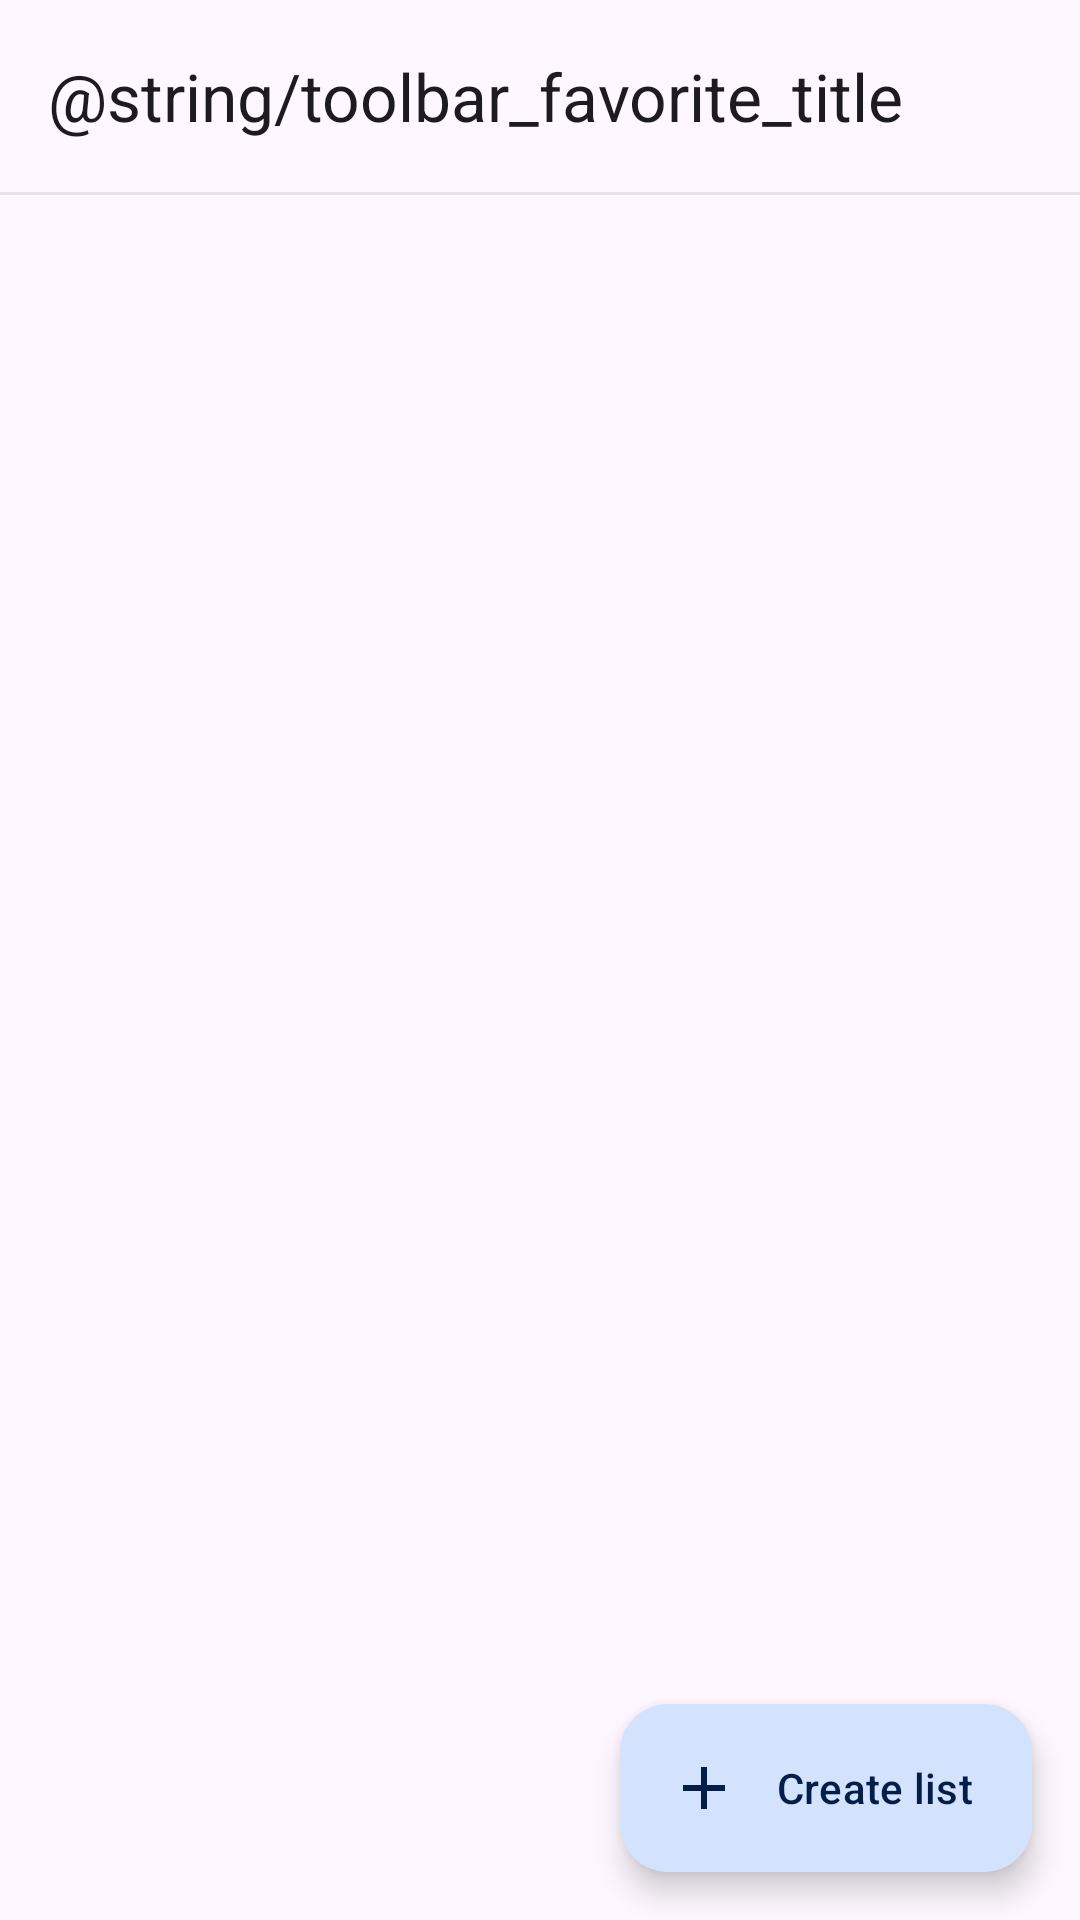

Write the Android layout XML for this screen, with the resource values it uses.
<!-- AndroidManifest.xml: application theme AppCompatTheme -->
<!-- res/layout/activity_favorite_lists.xml -->
<?xml version="1.0" encoding="utf-8"?>
<androidx.coordinatorlayout.widget.CoordinatorLayout
    xmlns:android="http://schemas.android.com/apk/res/android"
    xmlns:app="http://schemas.android.com/apk/res-auto"
    xmlns:tools="http://schemas.android.com/tools"
    android:layout_width="match_parent"
    android:layout_height="match_parent"
    android:background="?android:attr/colorBackground"
    android:fitsSystemWindows="true"
    tools:context=".activity.FavoriteListsActivity">

    <androidx.constraintlayout.widget.ConstraintLayout
        android:layout_width="match_parent"
        android:layout_height="match_parent">

        <com.google.android.material.appbar.MaterialToolbar
            android:id="@+id/favorite_lists_toolbar"
            android:layout_width="0dp"
            android:layout_height="?attr/actionBarSize"
            android:background="?android:attr/colorBackground"
            app:layout_constraintEnd_toEndOf="parent"
            app:layout_constraintStart_toStartOf="parent"
            app:layout_constraintTop_toTopOf="parent"
            app:navigationIconTint="?android:attr/textColorPrimary"
            app:title="@string/toolbar_favorite_title"
            app:titleTextColor="?android:attr/textColorPrimary" />

        <View
            android:id="@+id/favorite_lists_toolbar_divider"
            android:layout_width="0dp"
            android:layout_height="1dp"
            android:alpha="0.45"
            android:background="?attr/colorOutlineVariant"
            app:layout_constraintEnd_toEndOf="parent"
            app:layout_constraintStart_toStartOf="parent"
            app:layout_constraintTop_toBottomOf="@id/favorite_lists_toolbar" />

        <androidx.recyclerview.widget.RecyclerView
            android:id="@+id/favorite_lists_content"
            android:layout_width="0dp"
            android:layout_height="0dp"
            android:clipToPadding="false"
            android:paddingTop="10dp"
            android:paddingBottom="88dp"
            app:layoutManager="androidx.recyclerview.widget.LinearLayoutManager"
            app:layout_constraintBottom_toBottomOf="parent"
            app:layout_constraintEnd_toEndOf="parent"
            app:layout_constraintStart_toStartOf="parent"
            app:layout_constraintTop_toBottomOf="@id/favorite_lists_toolbar_divider"
            tools:listitem="@layout/favorite_list_manager_item" />
    </androidx.constraintlayout.widget.ConstraintLayout>

    <com.google.android.material.floatingactionbutton.ExtendedFloatingActionButton
        android:id="@+id/favorite_lists_fab"
        android:layout_width="wrap_content"
        android:layout_height="wrap_content"
        android:layout_gravity="bottom|end"
        android:layout_margin="16dp"
        android:text="@string/menu_favorite_list_create"
        app:icon="@drawable/ic_rfm_add" />

</androidx.coordinatorlayout.widget.CoordinatorLayout>
<!-- res/layout/favorite_list_manager_item.xml (included above) -->
<?xml version="1.0" encoding="utf-8"?>
<com.google.android.material.card.MaterialCardView
    xmlns:android="http://schemas.android.com/apk/res/android"
    xmlns:app="http://schemas.android.com/apk/res-auto"
    xmlns:tools="http://schemas.android.com/tools"
    android:id="@+id/favorite_list_item_card"
    android:layout_width="match_parent"
    android:layout_height="wrap_content"
    android:layout_marginHorizontal="16dp"
    android:layout_marginVertical="5dp"
    app:cardBackgroundColor="?attr/colorSurfaceContainerLow"
    app:cardCornerRadius="18dp"
    app:cardElevation="0dp"
    app:strokeColor="?attr/colorOutlineVariant"
    app:strokeWidth="1dp">

    <androidx.constraintlayout.widget.ConstraintLayout
        android:layout_width="match_parent"
        android:layout_height="wrap_content"
        android:minHeight="68dp"
        android:paddingStart="16dp"
        android:paddingTop="12dp"
        android:paddingEnd="8dp"
        android:paddingBottom="12dp">

        <ImageView
            android:id="@+id/favorite_list_item_icon"
            android:layout_width="24dp"
            android:layout_height="24dp"
            android:contentDescription="@null"
            android:src="@drawable/ic_rfm_lists"
            app:layout_constraintBottom_toBottomOf="parent"
            app:layout_constraintStart_toStartOf="parent"
            app:layout_constraintTop_toTopOf="parent"
            app:tint="?attr/colorOnSurfaceVariant" />

        <TextView
            android:id="@+id/favorite_list_item_name"
            android:layout_width="0dp"
            android:layout_height="wrap_content"
            android:layout_marginStart="14dp"
            android:layout_marginEnd="8dp"
            android:ellipsize="end"
            android:maxLines="1"
            android:textColor="?attr/colorOnSurface"
            android:textSize="16sp"
            android:textStyle="bold"
            app:layout_constraintBottom_toTopOf="@id/favorite_list_item_count"
            app:layout_constraintEnd_toStartOf="@id/favorite_list_item_active_badge"
            app:layout_constraintStart_toEndOf="@id/favorite_list_item_icon"
            app:layout_constraintTop_toTopOf="parent"
            app:layout_constraintVertical_chainStyle="packed"
            tools:text="Moscow FM" />

        <com.google.android.material.card.MaterialCardView
            android:id="@+id/favorite_list_item_active_badge"
            android:layout_width="wrap_content"
            android:layout_height="wrap_content"
            android:layout_marginEnd="6dp"
            android:visibility="gone"
            app:cardBackgroundColor="?attr/colorPrimary"
            app:cardCornerRadius="10dp"
            app:cardElevation="0dp"
            app:layout_constraintBottom_toBottomOf="@id/favorite_list_item_name"
            app:layout_constraintEnd_toStartOf="@id/favorite_list_item_trailing"
            app:layout_constraintTop_toTopOf="@id/favorite_list_item_name"
            app:strokeWidth="0dp"
            tools:visibility="visible">

            <TextView
                android:layout_width="wrap_content"
                android:layout_height="wrap_content"
                android:paddingHorizontal="8dp"
                android:paddingVertical="2dp"
                android:text="@string/favorite_list_active_badge"
                android:textColor="?attr/colorOnPrimary"
                android:textSize="11sp"
                android:textStyle="bold" />
        </com.google.android.material.card.MaterialCardView>

        <TextView
            android:id="@+id/favorite_list_item_count"
            android:layout_width="0dp"
            android:layout_height="wrap_content"
            android:layout_marginStart="14dp"
            android:layout_marginTop="2dp"
            android:layout_marginEnd="8dp"
            android:ellipsize="end"
            android:maxLines="1"
            android:textColor="?attr/colorOnSurfaceVariant"
            android:textSize="13sp"
            app:layout_constraintBottom_toBottomOf="parent"
            app:layout_constraintEnd_toStartOf="@id/favorite_list_item_trailing"
            app:layout_constraintStart_toEndOf="@id/favorite_list_item_icon"
            app:layout_constraintTop_toBottomOf="@id/favorite_list_item_name"
            tools:text="14 stations" />

        <FrameLayout
            android:id="@+id/favorite_list_item_trailing"
            android:layout_width="wrap_content"
            android:layout_height="wrap_content"
            app:layout_constraintBottom_toBottomOf="parent"
            app:layout_constraintEnd_toEndOf="parent"
            app:layout_constraintTop_toTopOf="parent">

            <com.google.android.material.checkbox.MaterialCheckBox
                android:id="@+id/favorite_list_item_check"
                android:layout_width="40dp"
                android:layout_height="40dp"
                android:clickable="false"
                android:focusable="false"
                android:visibility="gone"
                tools:visibility="gone" />

            <com.google.android.material.button.MaterialButton
                android:id="@+id/favorite_list_item_menu"
                style="@style/RfmIconButtonStandard"
                android:layout_width="40dp"
                android:layout_height="40dp"
                android:contentDescription="@string/menu_open_list_favorites"
                app:icon="@drawable/ic_more_vert"
                app:iconTint="?attr/colorOnSurfaceVariant" />
        </FrameLayout>
    </androidx.constraintlayout.widget.ConstraintLayout>

</com.google.android.material.card.MaterialCardView>
<!-- resources referenced by this layout -->
<resources>
  <!-- drawable ic_more_vert (drawable) -->
  <?xml version="1.0" encoding="utf-8"?>
  <vector xmlns:android="http://schemas.android.com/apk/res/android"
  	android:width="24dp"
  	android:height="24dp"
  	android:viewportWidth="24"
  	android:viewportHeight="24">
  	<path
  		android:fillColor="#FFFFFFFF"
  		android:pathData="M12,8a2,2 0 1,0 0,-4 2,2 0 0,0 0,4zM12,14a2,2 0 1,0 0,-4 2,2 0 0,0 0,4zM12,20a2,2 0 1,0 0,-4 2,2 0 0,0 0,4z"/>
  </vector>
  <!-- drawable ic_rfm_add (drawable) -->
  <?xml version="1.0" encoding="utf-8"?>
  <vector xmlns:android="http://schemas.android.com/apk/res/android"
      android:width="20dp"
      android:height="20dp"
      android:viewportWidth="24"
      android:viewportHeight="24">
      <path
          android:fillColor="#FFFFFFFF"
          android:pathData="M19,13h-6v6h-2v-6H5v-2h6V5h2v6h6v2z" />
  </vector>
  <!-- drawable ic_rfm_lists (drawable) -->
  <?xml version="1.0" encoding="utf-8"?>
  <vector xmlns:android="http://schemas.android.com/apk/res/android"
      android:width="20dp"
      android:height="20dp"
      android:viewportWidth="24"
      android:viewportHeight="24">
      <path
          android:fillColor="#FFFFFFFF"
          android:pathData="M3,13h2v-2H3v2zm0,4h2v-2H3v2zm0,-8h2V7H3v2zm4,4h14v-2H7v2zm0,4h14v-2H7v2zM7,7v2h14V7H7z" />
  </vector>
  <string name="menu_favorite_list_create">Create list</string>
  <style name="RfmIconButtonStandard" parent="Widget.Material3.Button.IconButton">
  		<item name="android:insetTop">0dp</item>
  		<item name="android:insetBottom">0dp</item>
  		<item name="android:insetLeft">0dp</item>
  		<item name="android:insetRight">0dp</item>
  		<item name="iconGravity">textStart</item>
  		<item name="iconPadding">0dp</item>
  		<item name="iconSize">@dimen/icon_size_action</item>
  		<item name="iconTint">?attr/colorOnSurfaceVariant</item>
  	</style>
  <dimen name="icon_size_action">22dp</dimen>
  <color name="rfm_md_primary">#1A73E8</color>
  <color name="rfm_md_on_primary">#FFFFFF</color>
  <color name="rfm_md_primary_container">#D3E3FD</color>
  <color name="rfm_md_on_primary_container">#041E49</color>
  <color name="rfm_md_secondary">#5F6368</color>
  <color name="rfm_md_on_secondary">#FFFFFF</color>
  <color name="rfm_md_secondary_container">#E8EAED</color>
  <color name="rfm_md_on_secondary_container">#1F1F1F</color>
  <color name="rfm_md_tertiary">#E37400</color>
  <color name="rfm_md_error_container">#FCE8E6</color>
  <color name="rfm_md_on_error_container">#B3261E</color>
  <style name="RfmPreferenceTheme" parent="PreferenceThemeOverlay">
  		<item name="preferenceStyle">@style/RfmPreference</item>
  		<item name="preferenceScreenStyle">@style/RfmPreferenceScreen</item>
  		<item name="dialogPreferenceStyle">@style/RfmDialogPreference</item>
  		<item name="editTextPreferenceStyle">@style/RfmEditTextPreference</item>
  		<item name="switchPreferenceCompatStyle">@style/RfmSwitchPreference</item>
  	</style>
  <style name="RfmPreference" parent="Preference.Material">
  		<item name="android:layout">@layout/pref_row</item>
  	</style>
  <style name="RfmPreferenceScreen" parent="Preference.PreferenceScreen.Material">
  		<item name="android:layout">@layout/pref_row</item>
  	</style>
  <style name="RfmDialogPreference" parent="Preference.DialogPreference.Material">
  		<item name="android:layout">@layout/pref_row</item>
  	</style>
  <style name="RfmEditTextPreference" parent="Preference.DialogPreference.EditTextPreference.Material">
  		<item name="android:layout">@layout/pref_row</item>
  	</style>
  <style name="RfmSwitchPreference" parent="Preference.SwitchPreferenceCompat.Material">
  		<item name="android:layout">@layout/pref_row</item>
  		<item name="android:widgetLayout">@layout/pref_widget_material_switch</item>
  	</style>
</resources>
